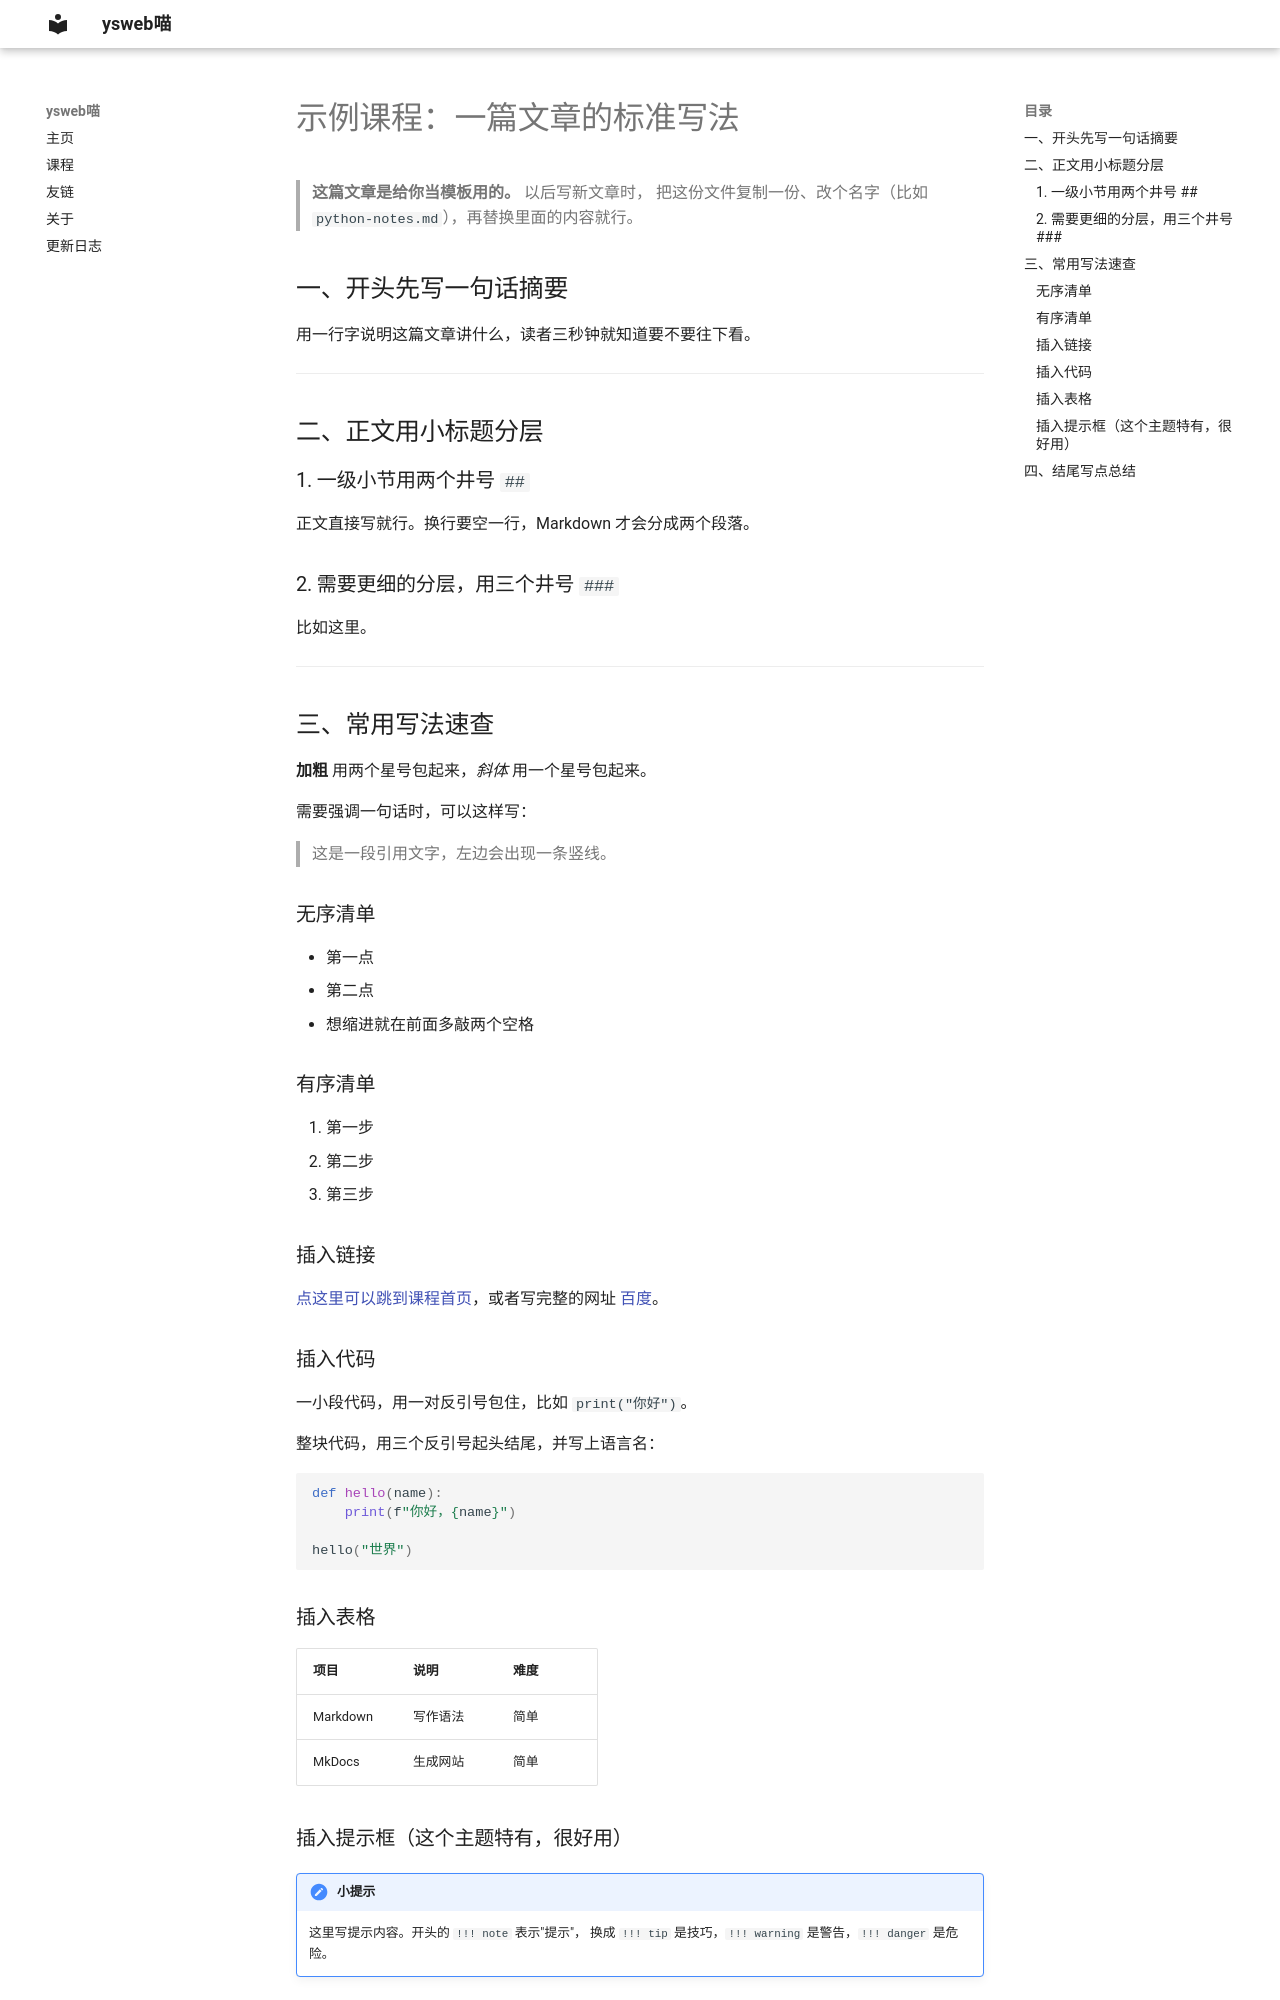

repository: Hzliq/hzliq.github.io · page: course/example/index.html · generator: mkdocs

# 示例课程：一篇文章的标准写法

> **这篇文章是给你当模板用的。** 以后写新文章时，
> 把这份文件复制一份、改个名字（比如 `python-notes.md`），再替换里面的内容就行。

## 一、开头先写一句话摘要

用一行字说明这篇文章讲什么，读者三秒钟就知道要不要往下看。

---

## 二、正文用小标题分层

### 1. 一级小节用两个井号 `##`

正文直接写就行。换行要空一行，Markdown 才会分成两个段落。

### 2. 需要更细的分层，用三个井号 `###`

比如这里。

---

## 三、常用写法速查

**加粗** 用两个星号包起来，*斜体* 用一个星号包起来。

需要强调一句话时，可以这样写：

> 这是一段引用文字，左边会出现一条竖线。

### 无序清单

- 第一点
- 第二点
  - 想缩进就在前面多敲两个空格

### 有序清单

1. 第一步
2. 第二步
3. 第三步

### 插入链接

[点这里可以跳到课程首页](index.md)，或者写完整的网址 [百度](https://www.baidu.com)。

### 插入代码

一小段代码，用一对反引号包住，比如 `print("你好")`。

整块代码，用三个反引号起头结尾，并写上语言名：

```python
def hello(name):
    print(f"你好，{name}")

hello("世界")
```

### 插入表格

| 项目 | 说明 | 难度 |
| --- | --- | --- |
| Markdown | 写作语法 | 简单 |
| MkDocs | 生成网站 | 简单 |
